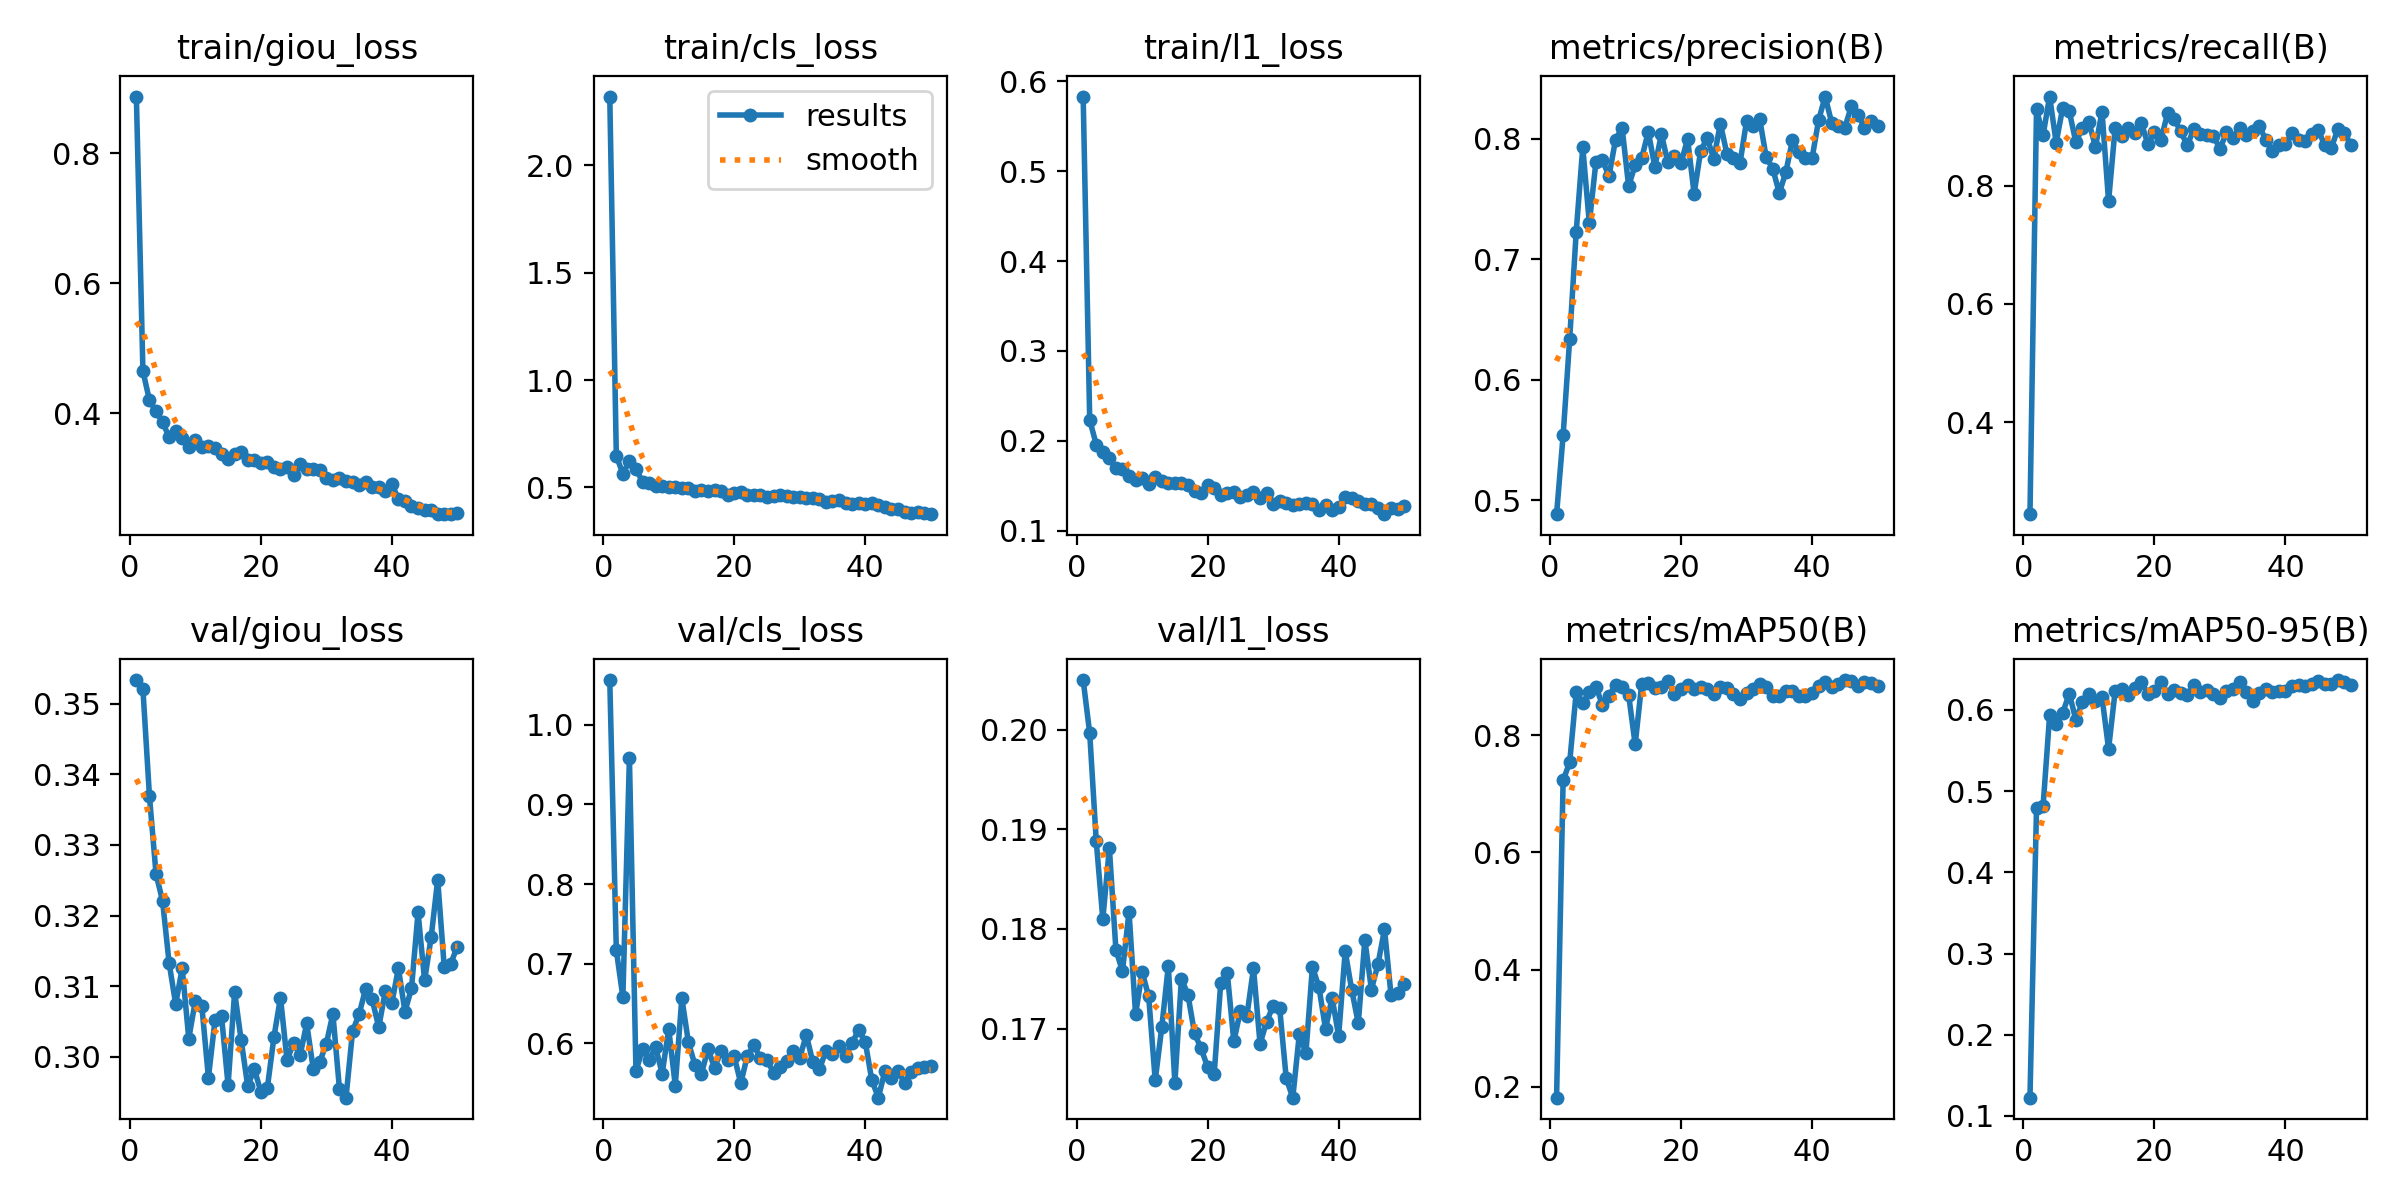

The data file committed next to this chart (first rows):
epoch, time, train/giou_loss, train/cls_loss, train/l1_loss, metrics/precision(B), metrics/recall(B), metrics/mAP50(B), metrics/mAP50-95(B), val/giou_loss, val/cls_loss, val/l1_loss, lr/pg0, lr/pg1, lr/pg2
1, 13.64, 0.887, 2.321, 0.5831, 0.4884, 0.2446, 0.1817, 0.1224, 0.3533, 1.056, 0.205, 0.000443, 0.000443, 0.000443
2, 24.42, 0.4652, 0.6468, 0.223, 0.5538, 0.9288, 0.7228, 0.4792, 0.352, 0.7169, 0.1996, 0.0008824, 0.0008824, 0.0008824
3, 37.97, 0.4201, 0.5629, 0.1957, 0.6338, 0.8851, 0.7534, 0.4814, 0.3369, 0.6579, 0.1888, 0.001304, 0.001304, 0.001304
4, 51.23, 0.4032, 0.6234, 0.1877, 0.7229, 0.9505, 0.8733, 0.5934, 0.3259, 0.9587, 0.181, 0.001344, 0.001344, 0.001344
5, 64.7, 0.3868, 0.5841, 0.1803, 0.793, 0.8724, 0.8547, 0.5824, 0.3221, 0.5645, 0.1881, 0.001316, 0.001316, 0.001316
6, 76.59, 0.3636, 0.5265, 0.1695, 0.73, 0.9318, 0.8727, 0.5965, 0.3133, 0.593, 0.1779, 0.001288, 0.001288, 0.001288
7, 89.99, 0.3735, 0.5195, 0.169, 0.7804, 0.9256, 0.8828, 0.6202, 0.3075, 0.5785, 0.1758, 0.001259, 0.001259, 0.001259
8, 103.5, 0.3622, 0.5066, 0.1603, 0.7823, 0.8734, 0.8513, 0.588, 0.3125, 0.5949, 0.1817, 0.001231, 0.001231, 0.001231
9, 116.4, 0.3486, 0.5041, 0.1568, 0.7689, 0.8971, 0.8673, 0.6095, 0.3026, 0.5617, 0.1714, 0.001203, 0.001203, 0.001203
10, 129.1, 0.3599, 0.501, 0.158, 0.7992, 0.9068, 0.8856, 0.62, 0.3079, 0.6177, 0.1757, 0.001174, 0.001174, 0.001174
11, 141.3, 0.3483, 0.5007, 0.1513, 0.8092, 0.8657, 0.8821, 0.6105, 0.3071, 0.5467, 0.1732, 0.001146, 0.001146, 0.001146
12, 153.4, 0.3502, 0.4979, 0.1601, 0.7608, 0.9247, 0.8686, 0.6158, 0.2971, 0.6566, 0.1648, 0.001118, 0.001118, 0.001118
13, 165.3, 0.3467, 0.4958, 0.1548, 0.7782, 0.7736, 0.7839, 0.5521, 0.3052, 0.6013, 0.1701, 0.001089, 0.001089, 0.001089
14, 177.7, 0.337, 0.4806, 0.1534, 0.784, 0.897, 0.8878, 0.6231, 0.3058, 0.5727, 0.1763, 0.001061, 0.001061, 0.001061
15, 191.1, 0.3299, 0.4859, 0.1529, 0.8058, 0.8837, 0.8891, 0.6261, 0.296, 0.5617, 0.1645, 0.001033, 0.001033, 0.001033
16, 204.3, 0.337, 0.4849, 0.1532, 0.7768, 0.8968, 0.8802, 0.6189, 0.3092, 0.5928, 0.175, 0.001005, 0.001005, 0.001005
17, 216.5, 0.3406, 0.4877, 0.1508, 0.8037, 0.8892, 0.8827, 0.6276, 0.3023, 0.5688, 0.1734, 0.0009763, 0.0009763, 0.0009763
18, 230.1, 0.329, 0.4817, 0.1442, 0.7803, 0.9058, 0.8918, 0.6344, 0.2959, 0.5904, 0.1695, 0.000948, 0.000948, 0.000948
19, 243.4, 0.3278, 0.4663, 0.142, 0.7859, 0.87, 0.8701, 0.6195, 0.2983, 0.5789, 0.168, 0.0009197, 0.0009197, 0.0009197
20, 255.6, 0.3242, 0.4731, 0.1501, 0.7797, 0.8912, 0.8778, 0.6233, 0.2951, 0.5832, 0.1661, 0.0008914, 0.0008914, 0.0008914
21, 267.6, 0.3256, 0.4759, 0.1473, 0.8, 0.8774, 0.8846, 0.6339, 0.2956, 0.5495, 0.1654, 0.0008631, 0.0008631, 0.0008631
22, 279.8, 0.3184, 0.4645, 0.1397, 0.7544, 0.922, 0.878, 0.6202, 0.3028, 0.5842, 0.1746, 0.0008348, 0.0008348, 0.0008348
23, 291.9, 0.3151, 0.4653, 0.1413, 0.7901, 0.9121, 0.8821, 0.6247, 0.3084, 0.5971, 0.1756, 0.0008065, 0.0008065, 0.0008065
24, 304, 0.3184, 0.4663, 0.1425, 0.8006, 0.8924, 0.8779, 0.6215, 0.2995, 0.5817, 0.1687, 0.0007782, 0.0007782, 0.0007782
25, 316, 0.3059, 0.4534, 0.1372, 0.7833, 0.8679, 0.8708, 0.6181, 0.302, 0.579, 0.1718, 0.0007499, 0.0007499, 0.0007499
26, 328.5, 0.3222, 0.4592, 0.1393, 0.8127, 0.8952, 0.8827, 0.6306, 0.3002, 0.5628, 0.1713, 0.0007216, 0.0007216, 0.0007216
27, 340.6, 0.3147, 0.4646, 0.143, 0.7877, 0.887, 0.8806, 0.622, 0.3047, 0.57, 0.1761, 0.0006934, 0.0006934, 0.0006934
28, 352.8, 0.3145, 0.4577, 0.1358, 0.7839, 0.8861, 0.8692, 0.6249, 0.2983, 0.5774, 0.1685, 0.0006651, 0.0006651, 0.0006651
29, 365.2, 0.3126, 0.4549, 0.1419, 0.7796, 0.8844, 0.8619, 0.6201, 0.2993, 0.5904, 0.1707, 0.0006368, 0.0006368, 0.0006368
30, 377.2, 0.3013, 0.4546, 0.1301, 0.8147, 0.862, 0.8714, 0.6152, 0.3019, 0.5813, 0.1723, 0.0006085, 0.0006085, 0.0006085
31, 389.4, 0.2982, 0.4502, 0.133, 0.8106, 0.8898, 0.8784, 0.6232, 0.3061, 0.6106, 0.172, 0.0005802, 0.0005802, 0.0005802
32, 401.6, 0.3009, 0.4513, 0.1311, 0.8166, 0.8806, 0.8874, 0.6264, 0.2955, 0.576, 0.165, 0.0005519, 0.0005519, 0.0005519
33, 413.2, 0.296, 0.4471, 0.1287, 0.7847, 0.8977, 0.8824, 0.6351, 0.2942, 0.5671, 0.1631, 0.0005236, 0.0005236, 0.0005236
34, 426.2, 0.2952, 0.4334, 0.1295, 0.7752, 0.885, 0.8668, 0.6219, 0.3036, 0.5903, 0.1695, 0.0004953, 0.0004953, 0.0004953
35, 438.3, 0.2902, 0.4352, 0.1304, 0.7549, 0.8925, 0.8671, 0.6109, 0.306, 0.5868, 0.1675, 0.000467, 0.000467, 0.000467
36, 450, 0.294, 0.4431, 0.1297, 0.7724, 0.9014, 0.8746, 0.6209, 0.3096, 0.5965, 0.1762, 0.0004387, 0.0004387, 0.0004387
37, 461.7, 0.2867, 0.4272, 0.1234, 0.7986, 0.8769, 0.8745, 0.6265, 0.3081, 0.5841, 0.1741, 0.0004104, 0.0004104, 0.0004104
38, 473.3, 0.2866, 0.4201, 0.1281, 0.7889, 0.8585, 0.8661, 0.6223, 0.3042, 0.6006, 0.17, 0.0003821, 0.0003821, 0.0003821
39, 484.8, 0.2812, 0.4252, 0.1234, 0.7844, 0.8687, 0.8659, 0.6238, 0.3093, 0.6164, 0.1731, 0.0003538, 0.0003538, 0.0003538
40, 496.5, 0.2917, 0.4225, 0.1258, 0.7838, 0.8702, 0.872, 0.6235, 0.3076, 0.6016, 0.1693, 0.0003255, 0.0003255, 0.0003255
41, 509.6, 0.2681, 0.4248, 0.1376, 0.8154, 0.8892, 0.884, 0.6291, 0.3125, 0.5537, 0.1778, 0.0002972, 0.0002972, 0.0002972
42, 521.1, 0.2648, 0.416, 0.1361, 0.8351, 0.877, 0.8897, 0.6305, 0.3064, 0.5315, 0.1739, 0.0002689, 0.0002689, 0.0002689
43, 532.7, 0.2582, 0.4082, 0.133, 0.8133, 0.876, 0.8826, 0.6299, 0.3097, 0.565, 0.1705, 0.0002406, 0.0002406, 0.0002406
44, 544.2, 0.2553, 0.3989, 0.1297, 0.8109, 0.887, 0.8864, 0.6317, 0.3204, 0.5562, 0.1789, 0.0002123, 0.0002123, 0.0002123
45, 555.9, 0.2523, 0.3998, 0.1291, 0.8092, 0.8934, 0.8938, 0.636, 0.3108, 0.565, 0.1739, 0.0001841, 0.0001841, 0.0001841
46, 569.2, 0.2514, 0.386, 0.1256, 0.8269, 0.8686, 0.8925, 0.632, 0.3169, 0.5501, 0.1764, 0.0001558, 0.0001558, 0.0001558
47, 581, 0.2453, 0.3805, 0.1182, 0.8201, 0.8633, 0.8841, 0.6315, 0.3251, 0.5644, 0.1799, 0.0001275, 0.0001275, 0.0001275
48, 592.6, 0.2452, 0.384, 0.1247, 0.8092, 0.8956, 0.891, 0.6369, 0.3126, 0.5689, 0.1733, 9.91726e-05, 9.91726e-05, 9.91726e-05
49, 605.9, 0.2454, 0.3784, 0.1239, 0.8144, 0.8895, 0.8894, 0.6344, 0.3132, 0.5699, 0.1736, 7.08784e-05, 7.08784e-05, 7.08784e-05
50, 617.5, 0.2468, 0.3748, 0.1271, 0.8107, 0.8678, 0.8834, 0.6312, 0.3156, 0.5712, 0.1744, 4.25842e-05, 4.25842e-05, 4.25842e-05
